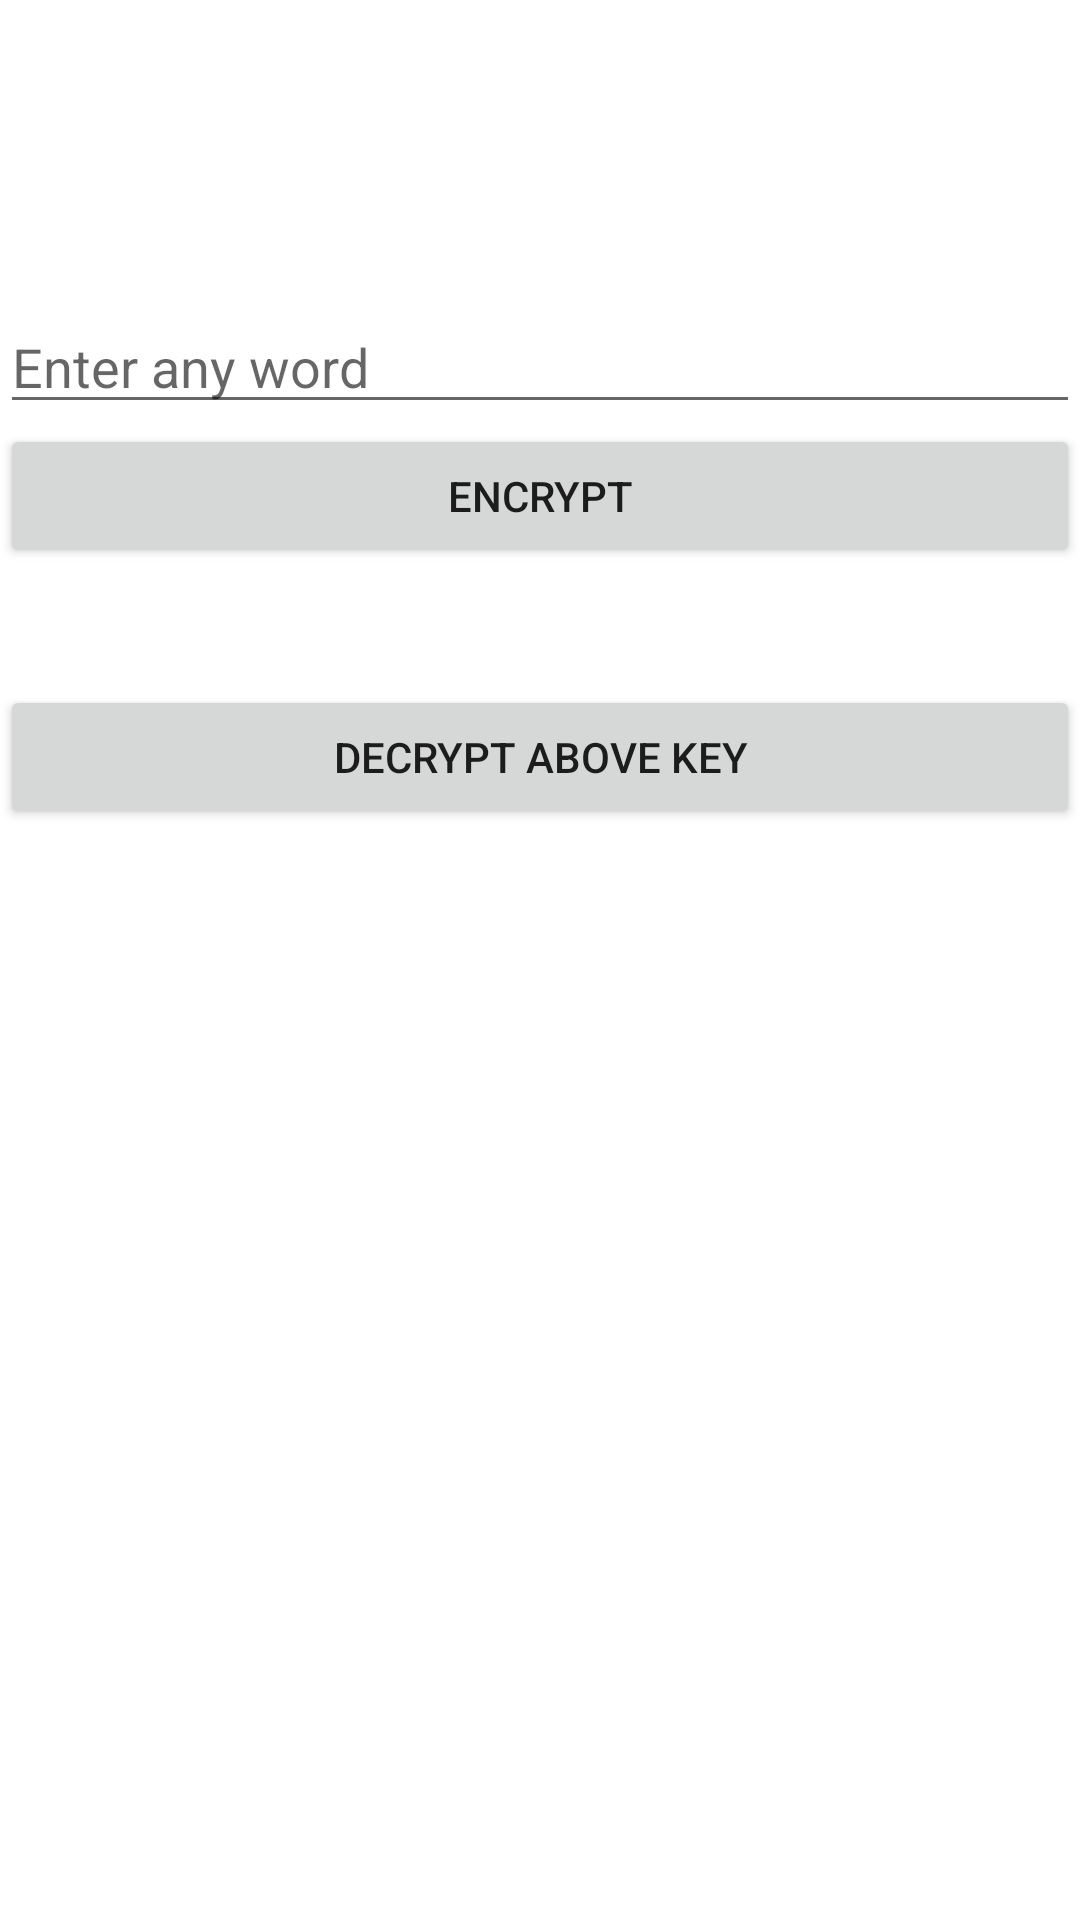

Android layout source for this screen:
<!-- AndroidManifest.xml: application theme AppTheme -->
<!-- res/layout/activity_temp.xml -->
<?xml version="1.0" encoding="utf-8"?>
<RelativeLayout xmlns:android="http://schemas.android.com/apk/res/android"
    xmlns:app="http://schemas.android.com/apk/res-auto"
    xmlns:tools="http://schemas.android.com/tools"
    android:layout_width="match_parent"
    android:layout_height="match_parent"
    tools:context=".tempActivity">
    <EditText
        android:id="@+id/et1"
        android:layout_width="match_parent"
        android:layout_height="wrap_content"
        android:layout_marginTop="100dp"
        android:hint="Enter any word"/>

    <Button
        android:layout_width="match_parent"
        android:layout_height="wrap_content"
        android:layout_below="@id/et1"
        android:text="ENCRYPT"
        android:id="@+id/encrypt"/>
    <TextView
        android:layout_width="wrap_content"
        android:layout_height="wrap_content"
        android:id="@+id/message1"
        android:textColor="#000"
        android:layout_centerHorizontal="true"
        android:layout_margin="10dp"
        android:layout_below="@+id/encrypt"/>
    <Button
        android:layout_width="match_parent"
        android:layout_height="wrap_content"
        android:layout_below="@+id/message1"
        android:text="Decrypt above key"
        android:id="@+id/decrypt"/>
    <TextView
        android:layout_width="wrap_content"
        android:layout_height="wrap_content"
        android:id="@+id/message2"
        android:layout_centerHorizontal="true"
        android:layout_margin="10dp"
        android:textColor="#000"
        android:layout_below="@+id/decrypt"/>
</RelativeLayout>
<!-- resources referenced by this layout -->
<resources>
  <style name="AppTheme" parent="Theme.MaterialComponents.Light.NoActionBar">
          
          <item name="colorPrimary">@color/colorPrimary</item>
          <item name="colorPrimaryDark">@color/colorPrimaryDark</item>
          <item name="colorAccent">@color/colorAccent</item>
      </style>
  <!-- not gathered from this repository: default colours our renderer supplied (Android Studio template values) -->
  <color name="colorPrimary">#FF6200EE</color>
  <color name="colorPrimaryDark">#FF3700B3</color>
  <color name="colorAccent">#FF03DAC5</color>
</resources>
